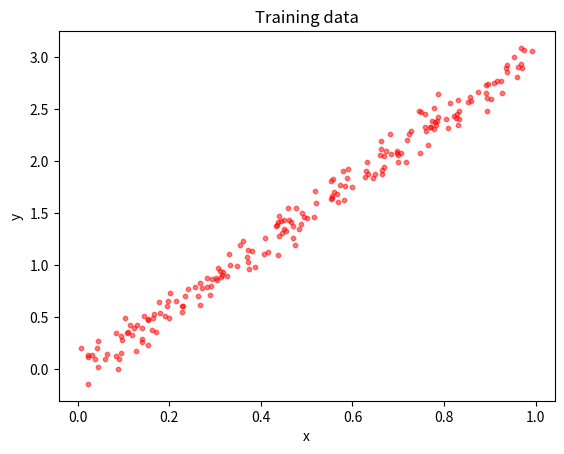
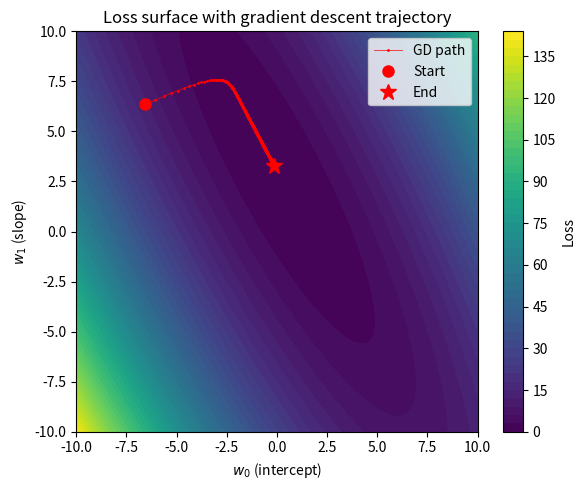

These figures' Python source, in order:
import numpy as np
import matplotlib.pyplot as plt

N = 200
rng = np.random.default_rng(42)
x_data = rng.uniform(0, 1, N)

true_slope = 3.0
true_intercept = 0.0
noise_std = 0.1

y_data = true_slope * x_data + true_intercept + rng.normal(0, noise_std, N)

plt.scatter(x_data, y_data, c="red", alpha=0.5, s=10)
plt.xlabel("x")
plt.ylabel("y")
plt.title("Training data")
plt.show()

def dL_dw0(y, y_hat):
    # Your code here
    pass


def dL_dw1(y, y_hat, x):
    # Your code here
    pass


def loss_fn(y, y_hat):
    # Your code here
    pass

# Initialize weights
w_0, w_1 = -5.0, 5.0
gamma = 0.1  # learning rate

losses = []
for x_i, y_i in zip(x_data, y_data):
    y_hat = ...  # compute prediction
    loss = ...  # compute loss
    w_0 = ...  # update w_0
    w_1 = ...  # update w_1
    losses.append(loss)

# Your plotting code here


def batch_dL_dw0(y, y_hat):
    # Your code here
    pass


def batch_dL_dw1(y, y_hat, x):
    # Your code here
    pass


def batch_loss_fn(y, y_hat):
    # Your code here
    pass

w_0, w_1 = -5.0, 5.0
gamma = 0.1
n_epochs = 1000

losses = []
for epoch in range(n_epochs):
    y_hat = ...  # compute prediction for ALL data points
    loss = ...  # compute batch loss
    w_0 = ...  # update w_0
    w_1 = ...  # update w_1
    losses.append(loss)

# Your plotting code here


# --- Loss surface visualization (just run this cell) ---

# Re-run gradient descent and store the weight trajectory
w_0_init, w_1_init = rng.uniform(-8, 8), rng.uniform(-8, 8)
w_0, w_1 = w_0_init, w_1_init
gamma = 0.1
trajectory = [(w_0, w_1)]

for epoch in range(500):
    y_hat = w_0 + w_1 * x_data
    w_0 = w_0 - gamma * np.mean(y_hat - y_data)
    w_1 = w_1 - gamma * np.mean(x_data * (y_hat - y_data))
    trajectory.append((w_0, w_1))

trajectory = np.array(trajectory)

# Compute loss on a grid of (w0, w1) values
resolution = 100
w0_grid = np.linspace(-10, 10, resolution)
w1_grid = np.linspace(-10, 10, resolution)
W0, W1 = np.meshgrid(w0_grid, w1_grid)

loss_grid = np.zeros_like(W0)
for i in range(resolution):
    for j in range(resolution):
        y_hat = W0[i, j] + W1[i, j] * x_data
        loss_grid[i, j] = 0.5 * np.mean((y_data - y_hat) ** 2)

# Plot
fig, ax = plt.subplots(figsize=(6, 5))
contour = ax.contourf(W0, W1, loss_grid, levels=50, cmap="viridis")
fig.colorbar(contour, ax=ax, label="Loss")
ax.plot(
    trajectory[:, 0],
    trajectory[:, 1],
    "r.-",
    markersize=2,
    linewidth=0.5,
    label="GD path",
)
ax.plot(trajectory[0, 0], trajectory[0, 1], "ro", markersize=8, label="Start")
ax.plot(trajectory[-1, 0], trajectory[-1, 1], "r*", markersize=12, label="End")
ax.set_xlabel("$w_0$ (intercept)")
ax.set_ylabel("$w_1$ (slope)")
ax.set_title("Loss surface with gradient descent trajectory")
ax.legend()
plt.tight_layout()
plt.show()

# Compute the OLS solution and compare to gradient descent
